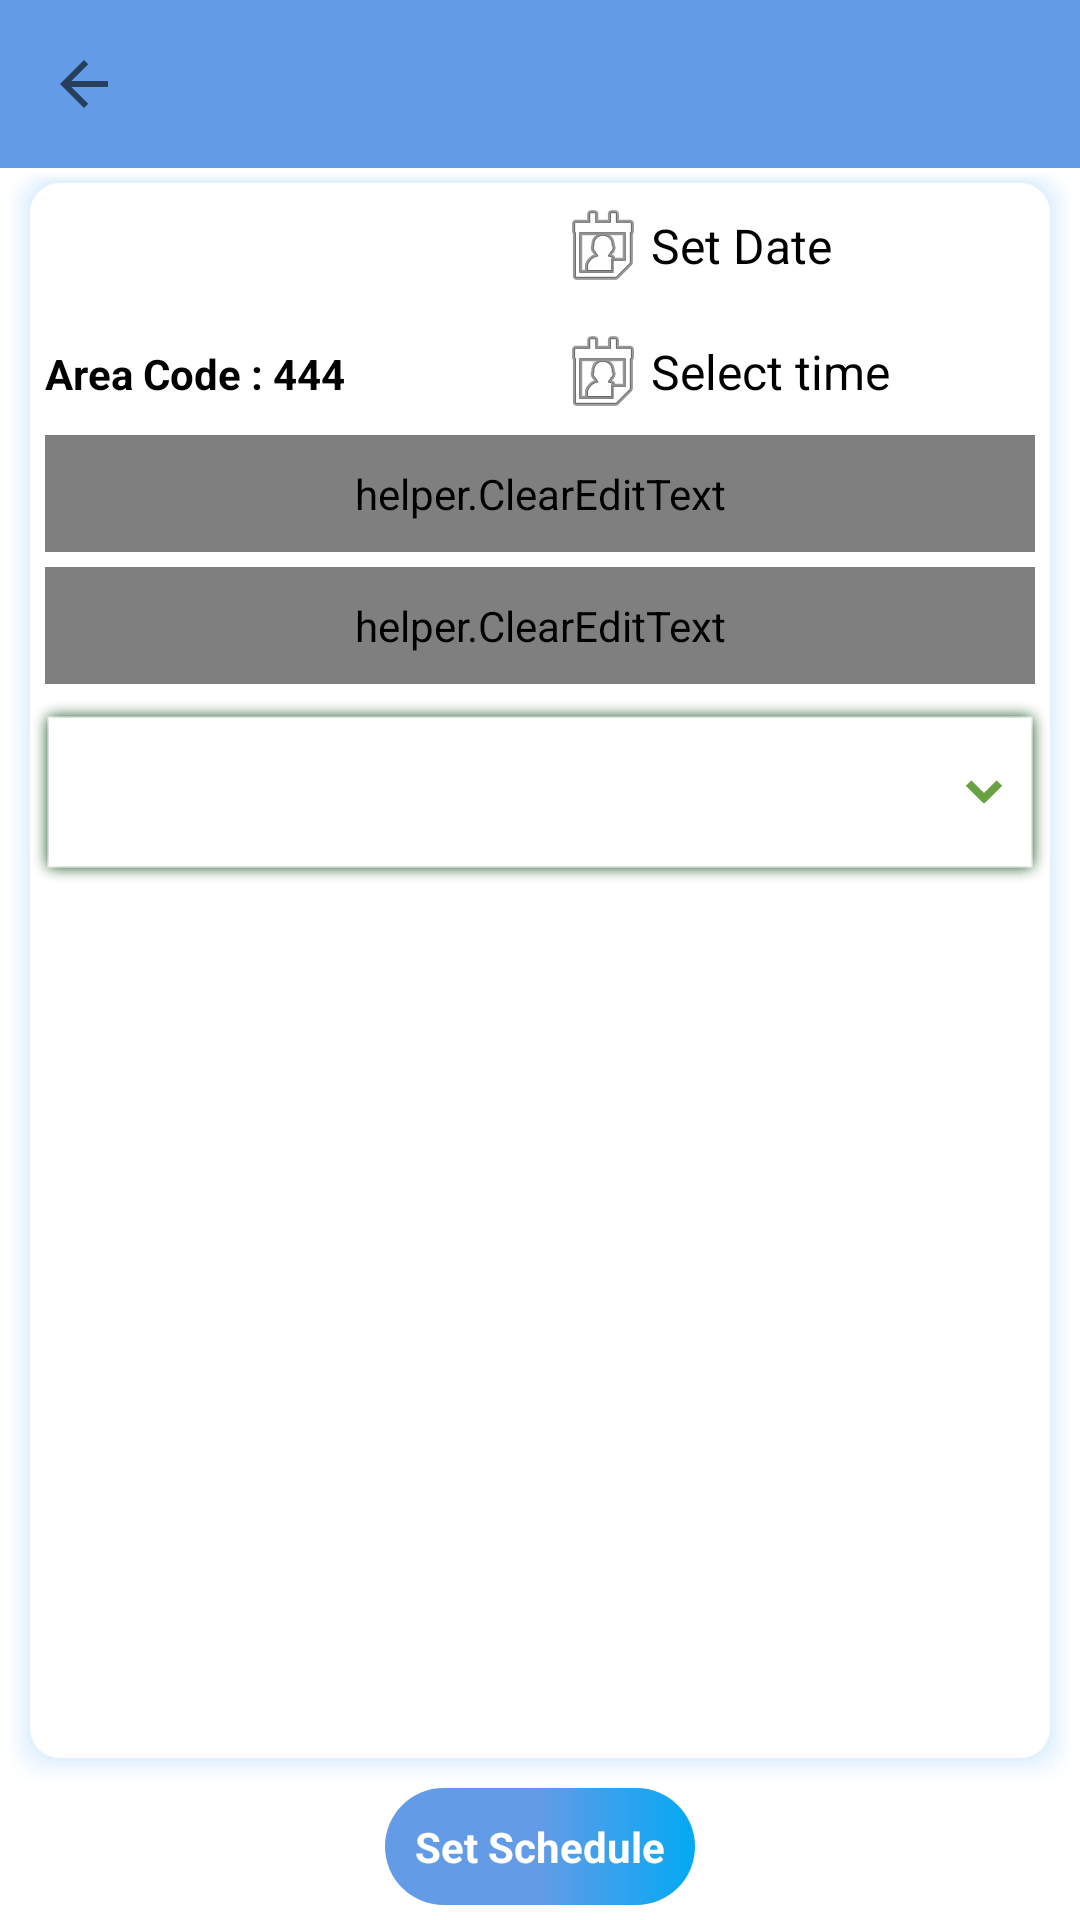

Write the Android layout XML for this screen, with the resource values it uses.
<!-- AndroidManifest.xml: application theme MyAppTheme -->
<!-- res/layout/emp_mgt.xml -->
<?xml version="1.0" encoding="utf-8"?>
<RelativeLayout xmlns:android="http://schemas.android.com/apk/res/android"
    android:layout_width="match_parent"
    android:layout_height="match_parent">

    <include layout="@layout/toolbar" />

    <TextView
        android:id="@+id/setSchedule"
        android:layout_width="wrap_content"
        android:layout_height="wrap_content"
        android:layout_alignParentBottom="true"
        android:layout_centerHorizontal="true"
        android:layout_marginBottom="@dimen/et_margin5"
        android:background="@drawable/toolbar_bg"
        android:gravity="center"
        android:padding="@dimen/et_margin10"
        android:text="Set Schedule"
        android:textColor="@android:color/white"
        android:textSize="@dimen/text_size14"
        android:textStyle="bold" />

    <LinearLayout
        android:id="@+id/vhDaily"
        android:layout_width="match_parent"
        android:layout_height="match_parent"
        android:layout_above="@id/setSchedule"
        android:layout_below="@id/toolbar"
        android:background="@drawable/bg_bottom"
        android:orientation="vertical">

        <LinearLayout
            android:layout_width="match_parent"
            android:layout_height="wrap_content"
            android:layout_marginLeft="@dimen/et_margin5"
            android:layout_marginRight="@dimen/et_margin5"
            android:orientation="horizontal">

            <TextView
                android:id="@+id/nameText"
                android:layout_width="0dp"
                android:layout_height="wrap_content"
                android:layout_weight="1"
                android:padding="@dimen/et_margin5"
                android:textColor="@android:color/black"
                android:textSize="@dimen/text_size14"
                android:textStyle="bold" />


            <TextView
                android:id="@+id/datePick"
                android:layout_width="0dp"
                android:layout_height="wrap_content"
                android:layout_weight="1"
                android:drawableLeft="@android:drawable/ic_menu_my_calendar"
                android:gravity="center_vertical"
                android:padding="@dimen/et_margin5"
                android:text="Set Date"
                android:textColor="@android:color/black"
                android:textSize="@dimen/text_size16" />
        </LinearLayout>

        <LinearLayout
            android:layout_width="match_parent"
            android:layout_height="wrap_content"
            android:layout_marginLeft="@dimen/et_margin5"
            android:layout_marginRight="@dimen/et_margin5"
            android:orientation="horizontal">

            <TextView
                android:id="@+id/areaCode"
                android:layout_width="0dp"
                android:layout_height="wrap_content"
                android:layout_weight="1"
                android:text="Area Code : 444"
                android:textColor="@android:color/black"
                android:textSize="@dimen/text_size14"
                android:textStyle="bold" />

            <TextView
                android:id="@+id/timePicker"
                android:layout_width="0dp"
                android:layout_height="wrap_content"
                android:layout_weight="1"
                android:drawableLeft="@android:drawable/ic_menu_my_calendar"
                android:gravity="center_vertical"
                android:padding="@dimen/et_margin5"
                android:text="Select time"
                android:textColor="@android:color/black"
                android:textSize="@dimen/text_size16" />
        </LinearLayout>

        <helper.ClearEditText
            android:layout_width="match_parent"
            android:layout_height="wrap_content"
            android:layout_marginLeft="@dimen/et_margin5"
            android:layout_marginRight="@dimen/et_margin5"
            android:autofillHints="Write reporting address"
            android:background="@color/et_bg"
            android:hint="Write reporting address"
            android:inputType="text"
            android:maxLines="1"
            android:minLines="1"
            android:padding="@dimen/et_margin10"
            android:singleLine="true"
            android:textColor="@android:color/black"
            android:textCursorDrawable="@drawable/color_cursor"
            android:textSize="@dimen/text_size14" />

        <helper.ClearEditText
            android:layout_width="match_parent"
            android:layout_height="wrap_content"
            android:layout_marginLeft="@dimen/et_margin5"
            android:layout_marginTop="@dimen/et_margin5"
            android:layout_marginRight="@dimen/et_margin5"
            android:autofillHints="Write purpose meeting"
            android:background="@color/et_bg"
            android:gravity="center_vertical"
            android:hint="Write purpose meeting"
            android:inputType="text"
            android:maxLines="1"
            android:minLines="1"
            android:padding="@dimen/et_margin10"
            android:singleLine="true"
            android:textColor="@android:color/black"
            android:textCursorDrawable="@drawable/color_cursor"
            android:textSize="@dimen/text_size16" />

        <RelativeLayout
            android:layout_width="match_parent"
            android:layout_height="wrap_content"
            android:layout_marginTop="@dimen/et_margin5"
            android:background="@drawable/un_select_bg"
            android:orientation="horizontal">

            <Spinner
                android:id="@+id/spEOrM"
                android:layout_width="match_parent"
                android:layout_height="wrap_content"
                android:layout_centerVertical="true"
                android:layout_gravity="center"
                android:layout_marginLeft="@dimen/et_margin5"
                android:background="@android:color/transparent"
                android:gravity="center"
                android:spinnerMode="dropdown" />

            <ImageView
                android:layout_width="wrap_content"
                android:layout_height="wrap_content"
                android:layout_alignParentRight="true"
                android:layout_centerVertical="true"
                android:layout_gravity="center"
                android:layout_marginRight="@dimen/et_margin10"
                android:contentDescription="@null"
                android:src="@drawable/down_icon" />
        </RelativeLayout>

        <androidx.recyclerview.widget.RecyclerView
            android:id="@+id/rcvEmp"
            android:layout_width="match_parent"
            android:layout_height="match_parent"
            android:layout_marginTop="@dimen/et_margin5"
            android:orientation="vertical" />
    </LinearLayout>


    <include
        android:id="@+id/empNoFound"
        layout="@layout/notfound"
        android:layout_width="match_parent"
        android:layout_height="match_parent"
        android:layout_below="@id/toolbar"
        android:visibility="gone" />

    <ProgressBar
        android:id="@+id/pbEmpMgt"
        android:layout_width="wrap_content"
        android:layout_height="wrap_content"
        android:layout_centerInParent="true"
        android:layout_gravity="center_horizontal"
        android:indeterminateDrawable="@drawable/circular_progress_bar"
        android:visibility="invisible" />
</RelativeLayout>
<!-- res/layout/toolbar.xml (included above) -->
<androidx.appcompat.widget.Toolbar
    xmlns:android="http://schemas.android.com/apk/res/android"
    xmlns:app="http://schemas.android.com/apk/res-auto"
    xmlns:local="http://schemas.android.com/tools"
    android:id="@+id/toolbar"
    android:layout_width="match_parent"
    android:layout_height="wrap_content"
    android:background="@color/primary"
    android:minHeight="?attr/actionBarSize"
    app:navigationIcon="?attr/homeAsUpIndicator"
    app:titleTextColor="@color/icons"
    local:popupTheme="@style/ThemeOverlay.AppCompat.Light"
    style="@style/Widget.MyApp.Toolbar.Solid">
</androidx.appcompat.widget.Toolbar>
<!-- res/layout/notfound.xml (included above) -->
<?xml version="1.0" encoding="utf-8"?>
<RelativeLayout xmlns:android="http://schemas.android.com/apk/res/android"
    android:layout_width="match_parent"
    android:layout_height="match_parent">
    <TextView
        android:id="@+id/not_found"
        android:layout_width="match_parent"
        android:layout_height="match_parent"
        android:textColor="@color/divider"
        android:gravity="center"
        android:layout_centerInParent="true"
        android:textSize="@dimen/size23"
        android:text="@string/not_found"
        android:paddingBottom="@dimen/et_padding10" />
</RelativeLayout>
<!-- resources referenced by this layout -->
<resources>
  <color name="divider">#B6B6B6</color>
  <color name="et_bg">#DFDFDF</color>
  <color name="icons">#FFFFFF</color>
  <color name="primary">#639be7</color>
  <dimen name="et_margin10">10dp</dimen>
  <dimen name="et_margin5">5dp</dimen>
  <dimen name="et_padding10">10dp</dimen>
  <dimen name="size23">23sp</dimen>
  <dimen name="text_size14">14sp</dimen>
  <dimen name="text_size16">16sp</dimen>
  <!-- drawable bg_bottom: vector/xml drawable (drawable-v21, 3450 chars, omitted) -->
  <!-- drawable circular_progress_bar (drawable-v21) -->
  <?xml version="1.0" encoding="utf-8"?>
  <rotate xmlns:android="http://schemas.android.com/apk/res/android"
      android:fromDegrees="0"
      android:pivotX="50%"
      android:pivotY="50%"
      android:toDegrees="360">
  
      <shape
          android:innerRadiusRatio="3"
          android:shape="ring"
          android:thicknessRatio="8"
          android:useLevel="false">
  
          <size
              android:width="48dp"
              android:height="48dp" />
  
          <gradient
              android:centerColor="@color/accent"
              android:centerY="0.50"
              android:endColor="@color/primary"
              android:startColor="#4c737373"
              android:type="sweep"
              android:useLevel="false" />
  
      </shape>
  
  </rotate>
  <!-- drawable down_icon: png bitmap (drawable-hdpi, 1167 bytes) -->
  <!-- drawable toolbar_bg (drawable-v21) -->
  <shape
      xmlns:android="http://schemas.android.com/apk/res/android"
      android:shape="rectangle">
      <gradient
          android:startColor="@color/accent"
          android:centerColor="@color/primary"
          android:endColor="@color/primary"
          android:angle="180" />
      <corners android:radius="20dp" />
  </shape>
  <string name="not_found">Data not found!</string>
  <style name="Widget.MyApp.Toolbar.Solid" parent="Widget.AppCompat.ActionBar">
          <item name="android:elevation" tools:ignore="NewApi">0dp</item>
      </style>
  <style name="MyAppTheme" parent="@style/AppTheme" />
  <color name="accent">#03A9F4</color>
  <style name="AppTheme" parent="Theme.MaterialComponents.Light.NoActionBar">    
          <item name="colorPrimary">@color/primary</item>
          <item name="colorPrimaryDark">@color/primary_dark</item>
          <item name="colorAccent">@color/primary_text</item>
          <item name="android:itemBackground">@color/icons</item>
          <item name="android:textCursorDrawable">@android:color/black</item>
          <item name="android:textColor">@color/primary_text</item>
  
      </style>
  <color name="primary_dark">#3F51B5</color>
  <color name="primary_text">#212121</color>
</resources>
